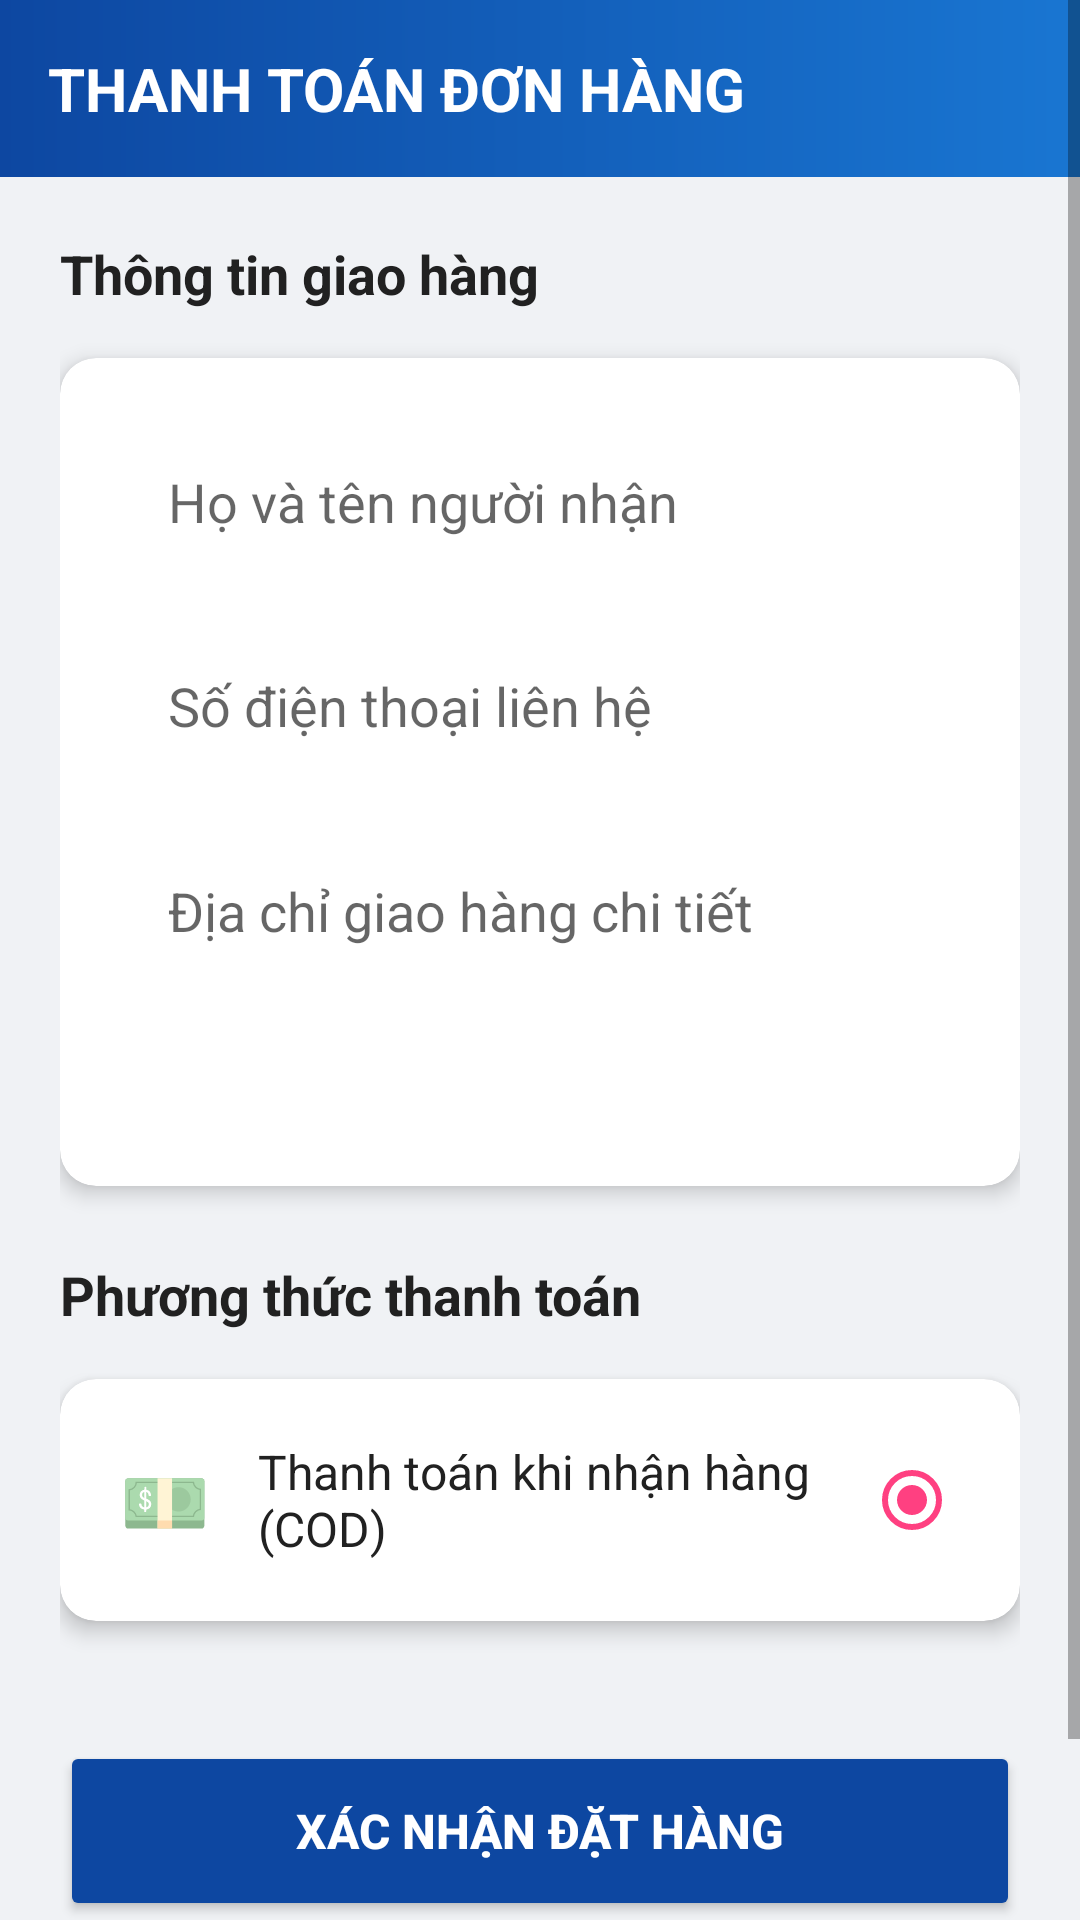

Reconstruct the res/layout file that produces this screen, plus the resources it refers to.
<!-- AndroidManifest.xml: application theme Theme.Hitc -->
<!-- res/layout/activity_payment.xml -->
<?xml version="1.0" encoding="utf-8"?>
<ScrollView xmlns:android="http://schemas.android.com/apk/res/android"
    xmlns:app="http://schemas.android.com/apk/res-auto"
    android:layout_width="match_parent"
    android:layout_height="match_parent"
    android:background="#F0F2F5"
    android:fillViewport="true">

    <LinearLayout
        android:layout_width="match_parent"
        android:layout_height="wrap_content"
        android:orientation="vertical">

        <LinearLayout
            android:layout_width="match_parent"
            android:layout_height="wrap_content"
            android:background="@drawable/bg_tech_header"
            android:padding="16dp">

            <TextView
                android:layout_width="wrap_content"
                android:layout_height="wrap_content"
                android:text="THANH TOÁN ĐƠN HÀNG"
                android:textColor="#FFFFFF"
                android:textSize="20sp"
                android:textStyle="bold" />
        </LinearLayout>

        <LinearLayout
            android:layout_width="match_parent"
            android:layout_height="wrap_content"
            android:orientation="vertical"
            android:padding="20dp">

            <TextView
                android:layout_width="wrap_content"
                android:layout_height="wrap_content"
                android:text="Thông tin giao hàng"
                android:textColor="#212121"
                android:textSize="18sp"
                android:textStyle="bold" />

            <androidx.cardview.widget.CardView
                android:layout_width="match_parent"
                android:layout_height="wrap_content"
                android:layout_marginTop="16dp"
                app:cardCornerRadius="12dp"
                app:cardElevation="4dp">

                <LinearLayout
                    android:layout_width="match_parent"
                    android:layout_height="wrap_content"
                    android:orientation="vertical"
                    android:padding="20dp">

                    <EditText
                        android:id="@+id/edtFullName"
                        android:layout_width="match_parent"
                        android:layout_height="56dp"
                        android:background="@drawable/bg_search_shopee"
                        android:hint="Họ và tên người nhận"
                        android:inputType="textPersonName"
                        android:paddingHorizontal="16dp"
                        android:textColor="#212121" />

                    <EditText
                        android:id="@+id/edtPhone"
                        android:layout_width="match_parent"
                        android:layout_height="56dp"
                        android:layout_marginTop="12dp"
                        android:background="@drawable/bg_search_shopee"
                        android:hint="Số điện thoại liên hệ"
                        android:inputType="phone"
                        android:paddingHorizontal="16dp"
                        android:textColor="#212121" />

                    <EditText
                        android:id="@+id/edtAddress"
                        android:layout_width="match_parent"
                        android:layout_height="100dp"
                        android:layout_marginTop="12dp"
                        android:background="@drawable/bg_search_shopee"
                        android:gravity="top"
                        android:hint="Địa chỉ giao hàng chi tiết"
                        android:padding="16dp"
                        android:textColor="#212121" />

                </LinearLayout>
            </androidx.cardview.widget.CardView>

            <TextView
                android:layout_width="wrap_content"
                android:layout_height="wrap_content"
                android:layout_marginTop="24dp"
                android:text="Phương thức thanh toán"
                android:textColor="#212121"
                android:textSize="18sp"
                android:textStyle="bold" />

            <androidx.cardview.widget.CardView
                android:layout_width="match_parent"
                android:layout_height="wrap_content"
                android:layout_marginTop="16dp"
                app:cardCornerRadius="12dp"
                app:cardElevation="4dp">

                <LinearLayout
                    android:layout_width="match_parent"
                    android:layout_height="wrap_content"
                    android:gravity="center_vertical"
                    android:orientation="horizontal"
                    android:padding="20dp">

                    <TextView
                        android:layout_width="wrap_content"
                        android:layout_height="wrap_content"
                        android:text="💵"
                        android:textSize="24sp" />

                    <TextView
                        android:layout_width="0dp"
                        android:layout_height="wrap_content"
                        android:layout_marginStart="16dp"
                        android:layout_weight="1"
                        android:text="Thanh toán khi nhận hàng (COD)"
                        android:textColor="#212121"
                        android:textSize="16sp" />

                    <RadioButton
                        android:layout_width="wrap_content"
                        android:layout_height="wrap_content"
                        android:checked="true" />
                </LinearLayout>
            </androidx.cardview.widget.CardView>

            <androidx.appcompat.widget.AppCompatButton
                android:id="@+id/btnConfirmPayment"
                android:layout_width="match_parent"
                android:layout_height="60dp"
                android:layout_marginTop="40dp"
                android:backgroundTint="#0D47A1"
                android:text="XÁC NHẬN ĐẶT HÀNG"
                android:textColor="#FFFFFF"
                android:textSize="16sp"
                android:textStyle="bold"
                android:textAllCaps="false" />

            <TextView
                android:layout_width="match_parent"
                android:layout_height="wrap_content"
                android:layout_marginTop="16dp"
                android:gravity="center"
                android:text="Bằng cách đặt hàng, bạn đồng ý với các Điều khoản và Chính sách của Tech Store"
                android:textColor="#9E9E9E"
                android:textSize="12sp" />

        </LinearLayout>
    </LinearLayout>
</ScrollView>
<!-- resources referenced by this layout -->
<resources>
  <!-- drawable bg_tech_header (drawable) -->
  <?xml version="1.0" encoding="utf-8"?>
  <shape xmlns:android="http://schemas.android.com/apk/res/android">
      <gradient
          android:startColor="#0D47A1"
          android:endColor="#1976D2"
          android:angle="0"/>
  </shape>
  <style name="Theme.Hitc" parent="Theme.AppCompat.Light.NoActionBar">
          <item name="colorPrimary">#2196F3</item>
          <item name="colorPrimaryDark">#1976D2</item>
          <item name="colorAccent">#FF4081</item>
          <item name="android:windowBackground">#F5F5F5</item>
          <item name="android:statusBarColor">#2196F3</item>
      </style>
</resources>
